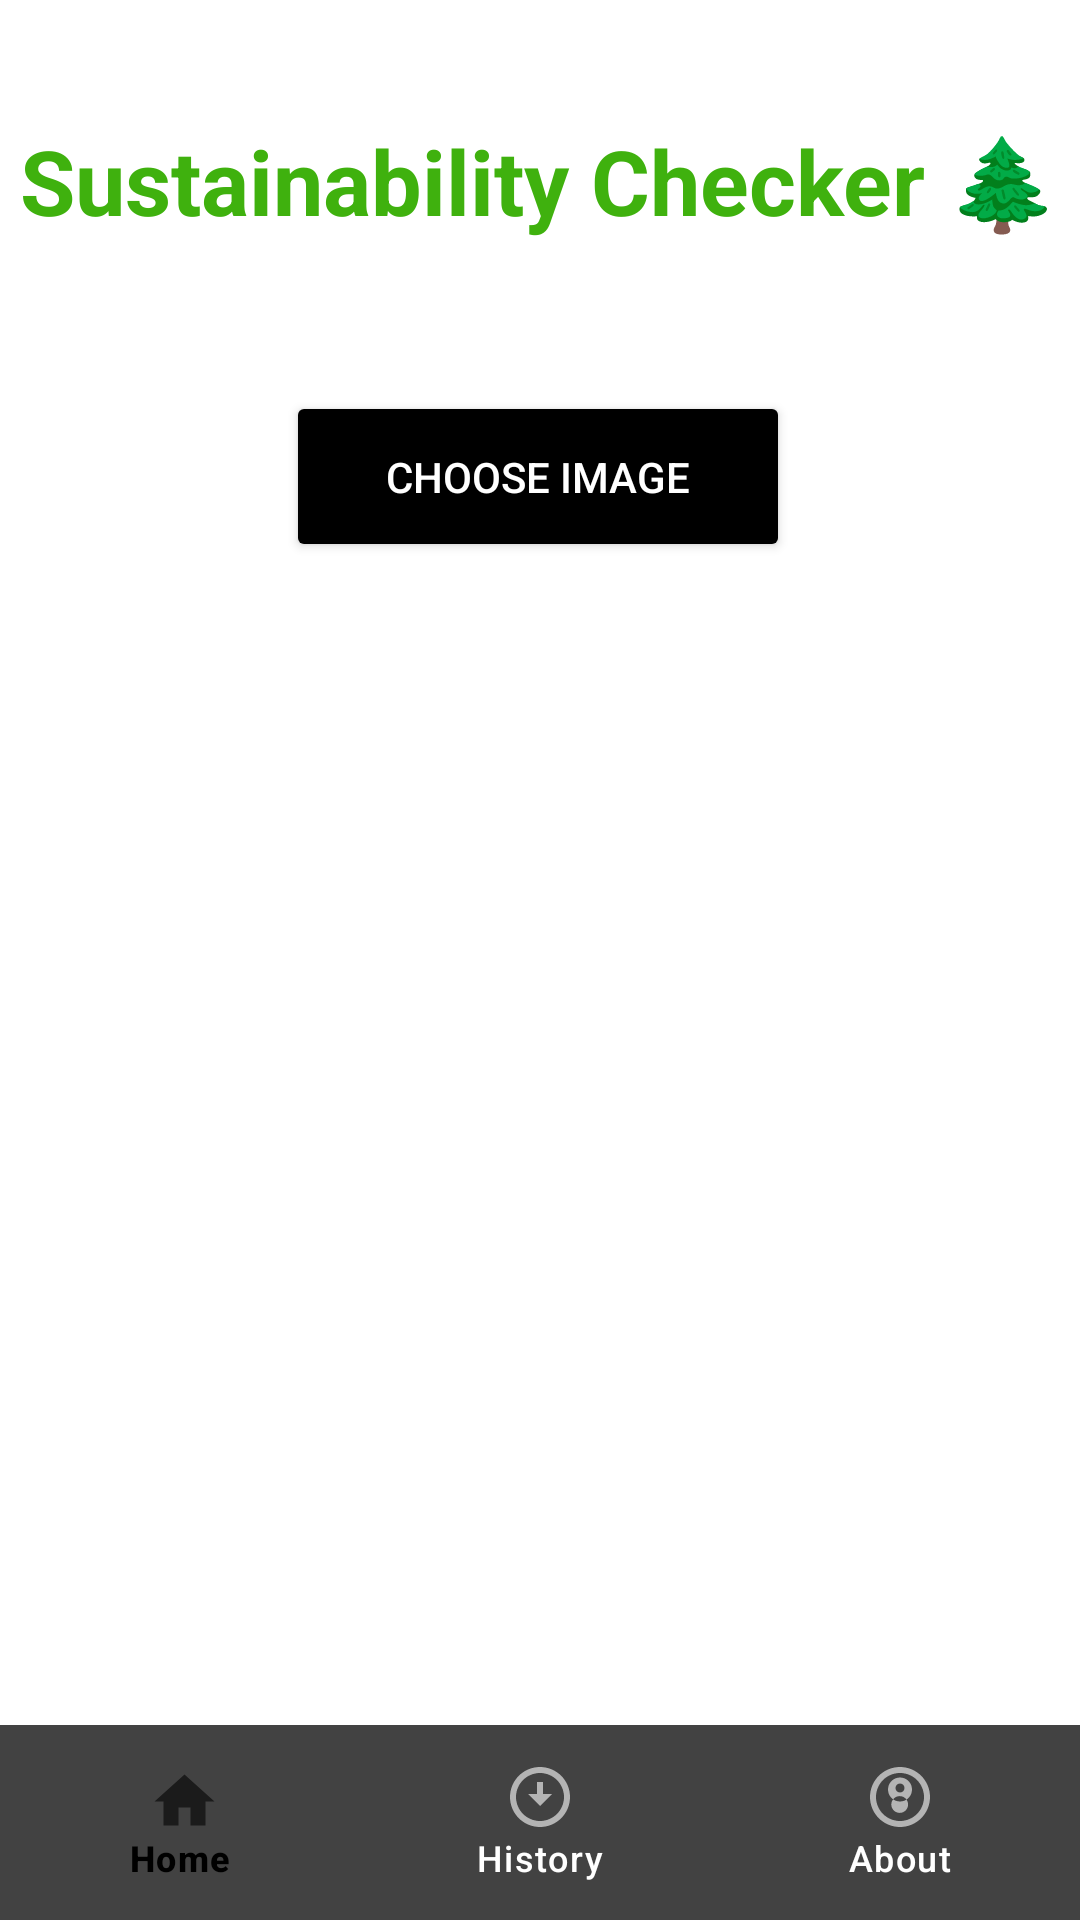

Android layout source for this screen:
<!-- AndroidManifest.xml: application theme Theme.Trial4 -->
<!-- res/layout/activity_main.xml -->
<?xml version="1.0" encoding="utf-8"?>
<androidx.constraintlayout.widget.ConstraintLayout xmlns:android="http://schemas.android.com/apk/res/android"
    xmlns:app="http://schemas.android.com/apk/res-auto"
    xmlns:tools="http://schemas.android.com/tools"
    android:layout_width="match_parent"
    android:layout_height="match_parent"
    android:background="#FFFFFF"
    android:backgroundTint="#FFFFFF"
    tools:context=".MainActivity">

    <Button
        android:id="@+id/btnChoose"
        android:layout_width="168dp"
        android:layout_height="57dp"
        android:layout_marginTop="50dp"
        android:backgroundTint="#000000"
        android:text="Choose Image"
        android:textColor="@android:color/white"
        app:layout_constraintEnd_toEndOf="parent"
        app:layout_constraintHorizontal_bias="0.497"
        app:layout_constraintStart_toStartOf="parent"
        app:layout_constraintTop_toBottomOf="@+id/tvTitle" />

    <TextView
        android:id="@+id/tvTitle"
        android:layout_width="wrap_content"
        android:layout_height="wrap_content"
        android:layout_marginTop="40dp"
        android:backgroundTint="#FFFFFF"
        android:text="Sustainability Checker 🌲"
        android:textColor="#3FB10E"
        android:textSize="30dp"
        android:textStyle="bold"
        app:emojiCompatEnabled="true"
        app:layout_constraintEnd_toEndOf="parent"
        app:layout_constraintStart_toStartOf="parent"
        app:layout_constraintTop_toTopOf="parent" />

    <ImageView
        android:id="@+id/imageView"
        android:layout_width="match_parent"
        android:layout_height="400dp"
        android:layout_marginTop="50dp"
        app:layout_constraintEnd_toEndOf="parent"
        app:layout_constraintHorizontal_bias="1.0"
        app:layout_constraintStart_toStartOf="parent"
        app:layout_constraintTop_toBottomOf="@+id/btnChoose"
        tools:srcCompat="@tools:sample/avatars" />

    <Button
        android:id="@+id/btnSubmit"
        android:layout_width="276dp"
        android:layout_height="59dp"
        android:layout_marginTop="25dp"
        android:backgroundTint="#FF5722"
        android:text="Check Sustainability"
        android:textSize="20dp"
        app:cornerRadius="0dp"
        app:layout_constraintEnd_toEndOf="parent"
        app:layout_constraintHorizontal_bias="0.496"
        app:layout_constraintStart_toStartOf="parent"
        app:layout_constraintTop_toBottomOf="@+id/imageView" />

    <com.google.android.material.bottomnavigation.BottomNavigationView
        android:id="@+id/bottom_navigation"
        android:layout_width="match_parent"
        android:layout_height="65dp"
        android:layout_alignParentBottom="true"
        android:background="#FFFFFF"
        app:itemBackground="@color/cardview_dark_background"
        app:itemIconTint="@drawable/selector"
        app:itemTextColor="@drawable/selector"
        app:layout_constraintBottom_toBottomOf="parent"
        app:layout_constraintEnd_toEndOf="parent"
        app:layout_constraintHorizontal_bias="0.0"
        app:layout_constraintStart_toStartOf="parent"
        app:menu="@menu/menu_navigation" />

</androidx.constraintlayout.widget.ConstraintLayout>
<!-- resources referenced by this layout -->
<resources>
  <!-- drawable selector (drawable) -->
  <?xml version="1.0" encoding="utf-8"?>
  <selector xmlns:android="http://schemas.android.com/apk/res/android">
      <item
          android:state_selected="true"
          android:color="@color/black"
  
          />
  
      <item
          android:state_selected="false"
          android:color="@color/white"/>
  
  </selector>
  <style name="Theme.Trial4" parent="Base.Theme.Trial4" />
  <style name="Base.Theme.Trial4" parent="Theme.Material3.DayNight.NoActionBar">
          
          
      </style>
  <!-- not gathered from this repository: default colours our renderer supplied (Android Studio template values) -->
  <color name="black">#FF000000</color>
  <color name="white">#FFFFFFFF</color>
</resources>
